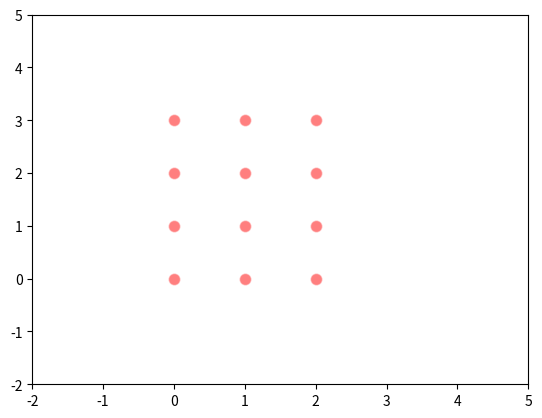

Reproduce this figure in Python.
import numpy as np
import matplotlib.pyplot as plt

# 横轴数据
x = np.arange(3)
# [0 1 2]

# 纵轴数据
y = np.arange(4)
# [0 1 2 3]

# 生成网格
X,Y = np.meshgrid(x, y)
# [array([[0, 1, 2],
#        [0, 1, 2],
#        [0, 1, 2],
#        [0, 1, 2]]), array([[0, 0, 0],
#        [1, 1, 1],
#        [2, 2, 2],
#        [3, 3, 3]])]

# x轴，y轴的范围
plt.xlim(-2,5)
plt.ylim(-2,5)

# 画图
plt.scatter(X, Y, s=75, c='red', alpha=.5, edgecolors='white')

plt.show()